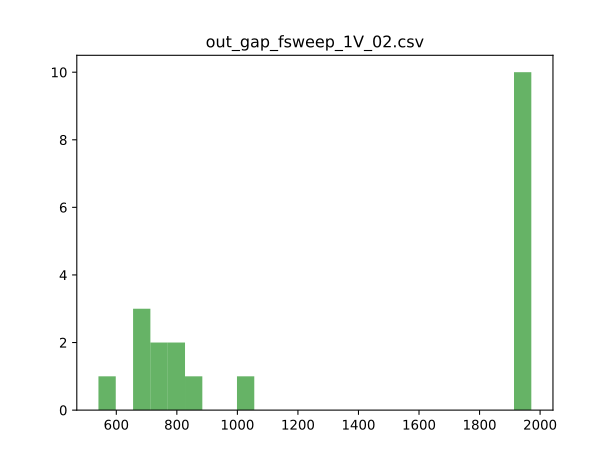

Values plotted in this chart, from the file beside it:
set_freq, meas_freq, success, fail, total, voltage, time
224000000, 223838208, 1000000, 0, 1000000, 1000, 1943
224000000, 223969280, 1000000, 0, 1000000, 1000, 1951
224000000, 223903744, 1000000, 0, 1000000, 1000, 1969
224000000, 224165888, 1000000, 0, 1000000, 1000, 1971
224000000, 224133120, 1000000, 0, 1000000, 1000, 1963
224000000, 223739904, 1000000, 0, 1000000, 1000, 1964
224000000, 223576064, 1000000, 0, 1000000, 1000, 1969
224000000, 223412224, 1000000, 0, 1000000, 1000, 1970
224000000, 223870976, 1000000, 0, 1000000, 1000, 1962
224000000, 224198656, 1000000, 0, 1000000, 1000, 1962
225000000, 227311616, 382486, 69, 382555, 1000, 718
225000000, 227540992, 372090, 72, 372162, 1000, 694
225000000, 227606528, 450595, 69, 450664, 1000, 822
225000000, 227377152, 426857, 70, 426927, 1000, 789
225000000, 226656256, 363077, 73, 363150, 1000, 673
225000000, 226852864, 290064, 78, 290142, 1000, 541
225000000, 226689024, 535560, 58, 535618, 1000, 1001
225000000, 227180544, 401719, 73, 401792, 1000, 741
225000000, 227180544, 470672, 64, 470736, 1000, 876
225000000, 227475456, 356174, 72, 356246, 1000, 664
